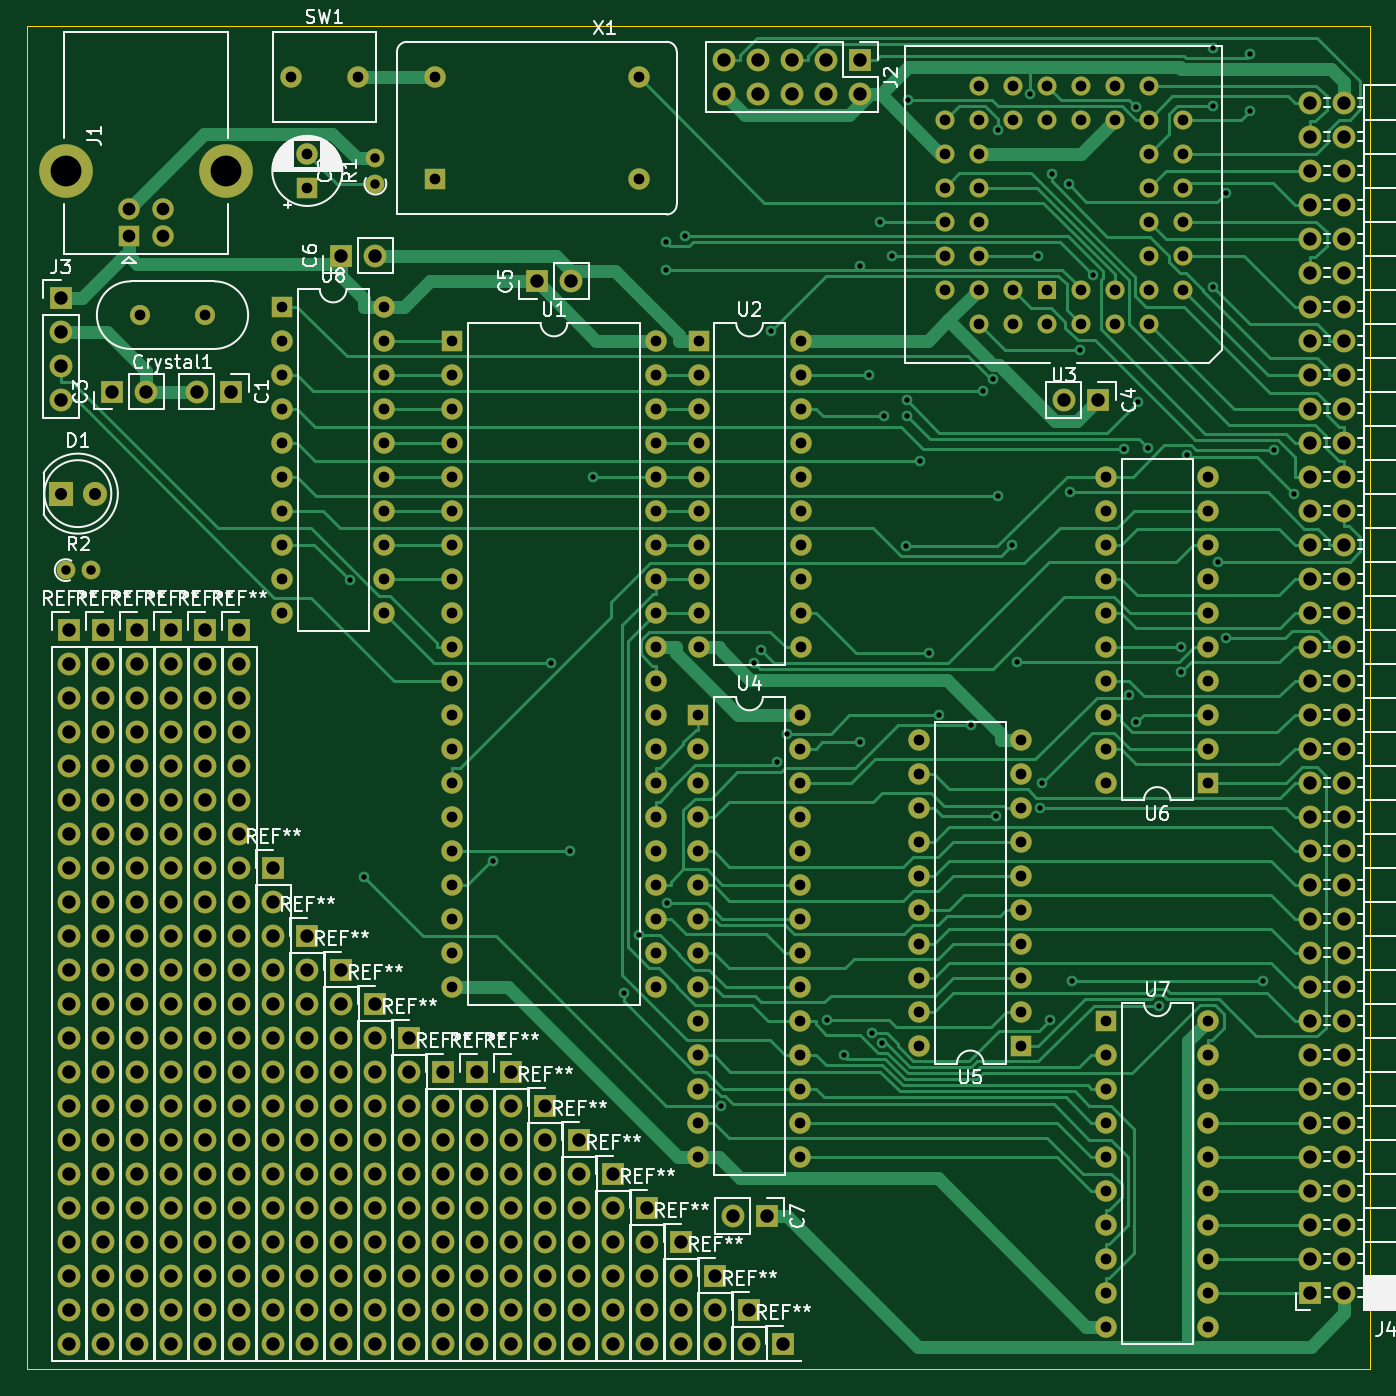
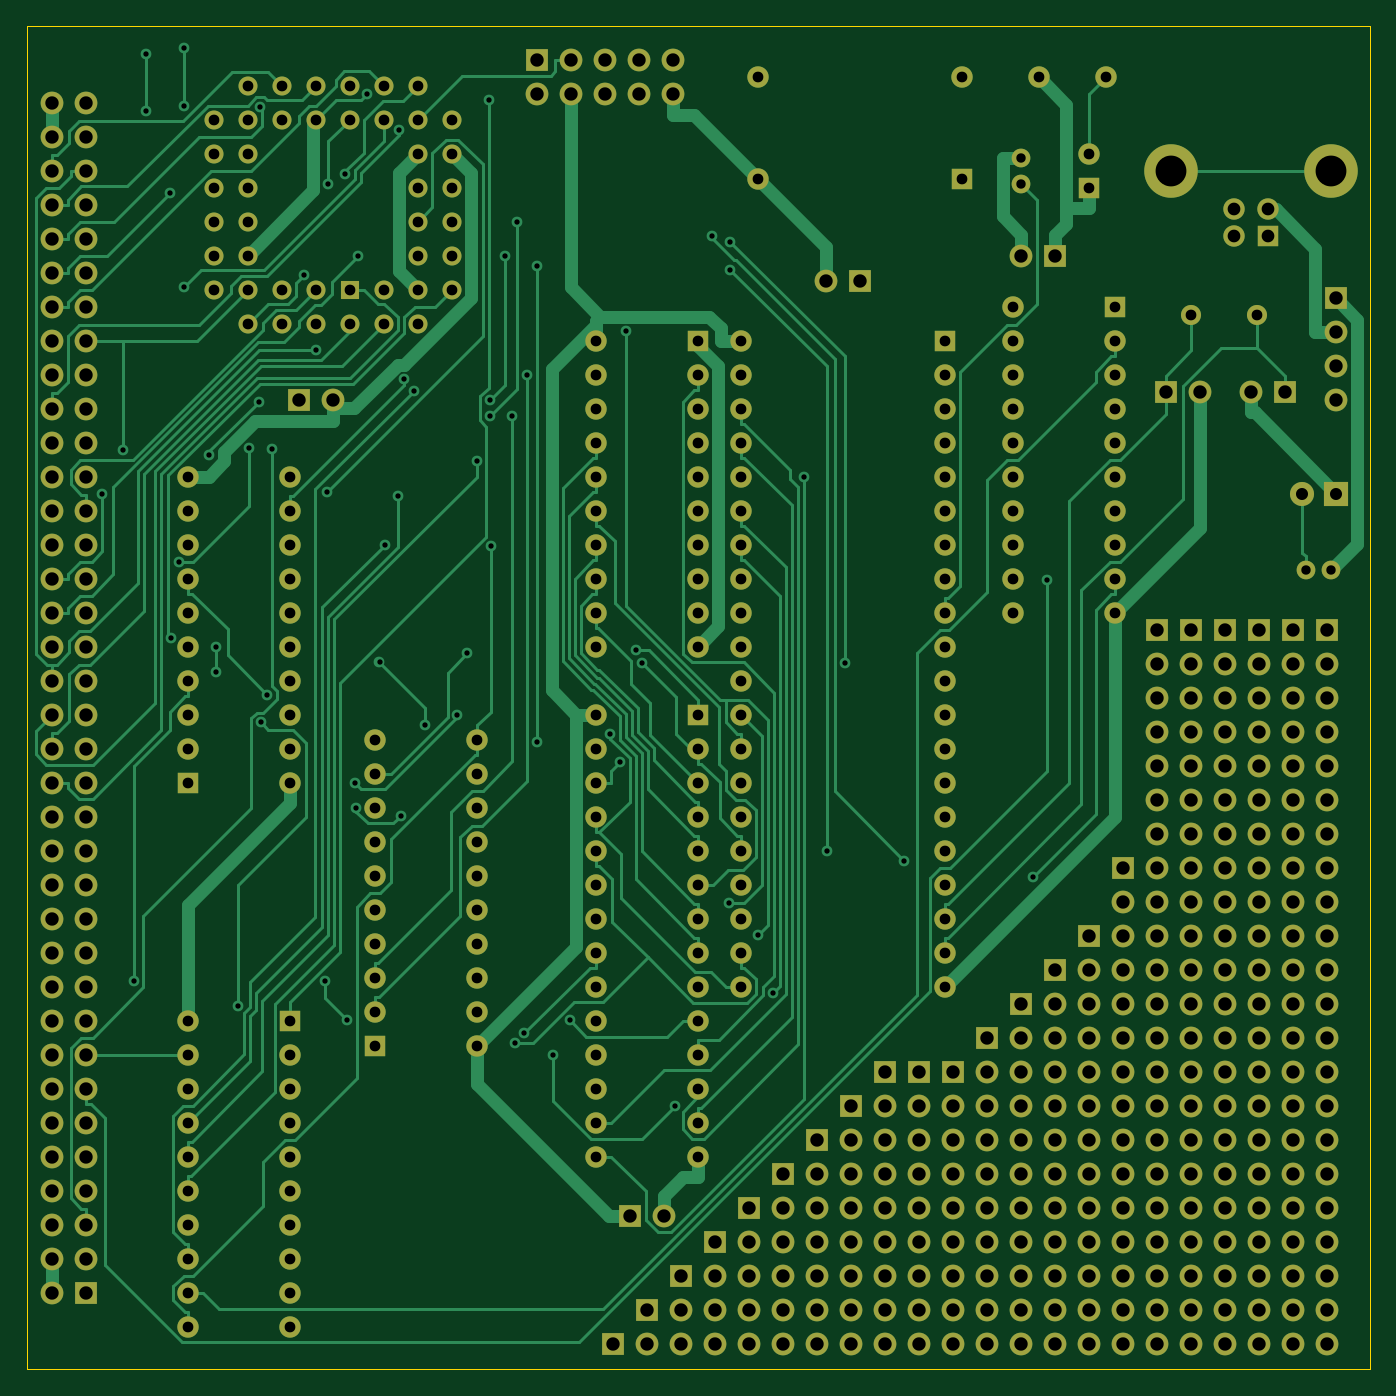
Circuit board: 11 layer files. Board 100.3 x 100.3 mm.
- bottom_copper: VT100_MCU-B_Cu.gbr (72571 bytes)
- bottom_mask: VT100_MCU-B_Mask.gbr (16661 bytes)
- paste: VT100_MCU-B_Paste.gbr (456 bytes)
- bottom_silk: VT100_MCU-B_Silkscreen.gbr (457 bytes)
- outline: VT100_MCU-Edge_Cuts.gbr (686 bytes)
- top_copper: VT100_MCU-F_Cu.gbr (75480 bytes)
- top_mask: VT100_MCU-F_Mask.gbr (16661 bytes)
- paste: VT100_MCU-F_Paste.gbr (456 bytes)
- top_silk: VT100_MCU-F_Silkscreen.gbr (67506 bytes)
- drill: VT100_MCU-NPTH.drl (272 bytes)
- drill: VT100_MCU-PTH.drl (10300 bytes)

=== bottom_copper: VT100_MCU-B_Cu.gbr (72571 bytes, source omitted) ===
=== bottom_mask: VT100_MCU-B_Mask.gbr (16661 bytes, source omitted) ===
=== paste: VT100_MCU-B_Paste.gbr ===
%TF.GenerationSoftware,KiCad,Pcbnew,(6.0.1)*%
%TF.CreationDate,2023-05-10T08:42:28+02:00*%
%TF.ProjectId,VT100_MCU,56543130-305f-44d4-9355-2e6b69636164,rev?*%
%TF.SameCoordinates,Original*%
%TF.FileFunction,Paste,Bot*%
%TF.FilePolarity,Positive*%
%FSLAX46Y46*%
G04 Gerber Fmt 4.6, Leading zero omitted, Abs format (unit mm)*
G04 Created by KiCad (PCBNEW (6.0.1)) date 2023-05-10 08:42:28*
%MOMM*%
%LPD*%
G01*
G04 APERTURE LIST*
G04 APERTURE END LIST*
M02*

=== bottom_silk: VT100_MCU-B_Silkscreen.gbr ===
%TF.GenerationSoftware,KiCad,Pcbnew,(6.0.1)*%
%TF.CreationDate,2023-05-10T08:42:29+02:00*%
%TF.ProjectId,VT100_MCU,56543130-305f-44d4-9355-2e6b69636164,rev?*%
%TF.SameCoordinates,Original*%
%TF.FileFunction,Legend,Bot*%
%TF.FilePolarity,Positive*%
%FSLAX46Y46*%
G04 Gerber Fmt 4.6, Leading zero omitted, Abs format (unit mm)*
G04 Created by KiCad (PCBNEW (6.0.1)) date 2023-05-10 08:42:29*
%MOMM*%
%LPD*%
G01*
G04 APERTURE LIST*
G04 APERTURE END LIST*
M02*

=== outline: VT100_MCU-Edge_Cuts.gbr ===
%TF.GenerationSoftware,KiCad,Pcbnew,(6.0.1)*%
%TF.CreationDate,2023-05-10T08:42:29+02:00*%
%TF.ProjectId,VT100_MCU,56543130-305f-44d4-9355-2e6b69636164,rev?*%
%TF.SameCoordinates,Original*%
%TF.FileFunction,Profile,NP*%
%FSLAX46Y46*%
G04 Gerber Fmt 4.6, Leading zero omitted, Abs format (unit mm)*
G04 Created by KiCad (PCBNEW (6.0.1)) date 2023-05-10 08:42:29*
%MOMM*%
%LPD*%
G01*
G04 APERTURE LIST*
%TA.AperFunction,Profile*%
%ADD10C,0.100000*%
%TD*%
G04 APERTURE END LIST*
D10*
X16510000Y-114300000D02*
X16510000Y-13970000D01*
X116840000Y-13970000D02*
X116840000Y-114300000D01*
X16510000Y-13970000D02*
X116840000Y-13970000D01*
X116840000Y-114300000D02*
X16510000Y-114300000D01*
M02*

=== top_copper: VT100_MCU-F_Cu.gbr (75480 bytes, source omitted) ===
=== top_mask: VT100_MCU-F_Mask.gbr (16661 bytes, source omitted) ===
=== paste: VT100_MCU-F_Paste.gbr ===
%TF.GenerationSoftware,KiCad,Pcbnew,(6.0.1)*%
%TF.CreationDate,2023-05-10T08:42:28+02:00*%
%TF.ProjectId,VT100_MCU,56543130-305f-44d4-9355-2e6b69636164,rev?*%
%TF.SameCoordinates,Original*%
%TF.FileFunction,Paste,Top*%
%TF.FilePolarity,Positive*%
%FSLAX46Y46*%
G04 Gerber Fmt 4.6, Leading zero omitted, Abs format (unit mm)*
G04 Created by KiCad (PCBNEW (6.0.1)) date 2023-05-10 08:42:28*
%MOMM*%
%LPD*%
G01*
G04 APERTURE LIST*
G04 APERTURE END LIST*
M02*

=== top_silk: VT100_MCU-F_Silkscreen.gbr (67506 bytes, source omitted) ===
=== drill: VT100_MCU-NPTH.drl ===
M48
; DRILL file {KiCad (6.0.1)} date Wed May 10 08:42:37 2023
; FORMAT={-:-/ absolute / inch / decimal}
; #@! TF.CreationDate,2023-05-10T08:42:37+02:00
; #@! TF.GenerationSoftware,Kicad,Pcbnew,(6.0.1)
; #@! TF.FileFunction,NonPlated,1,2,NPTH
FMAT,2
INCH
%
G90
G05
T0
M30

=== drill: VT100_MCU-PTH.drl (10300 bytes, source omitted) ===
